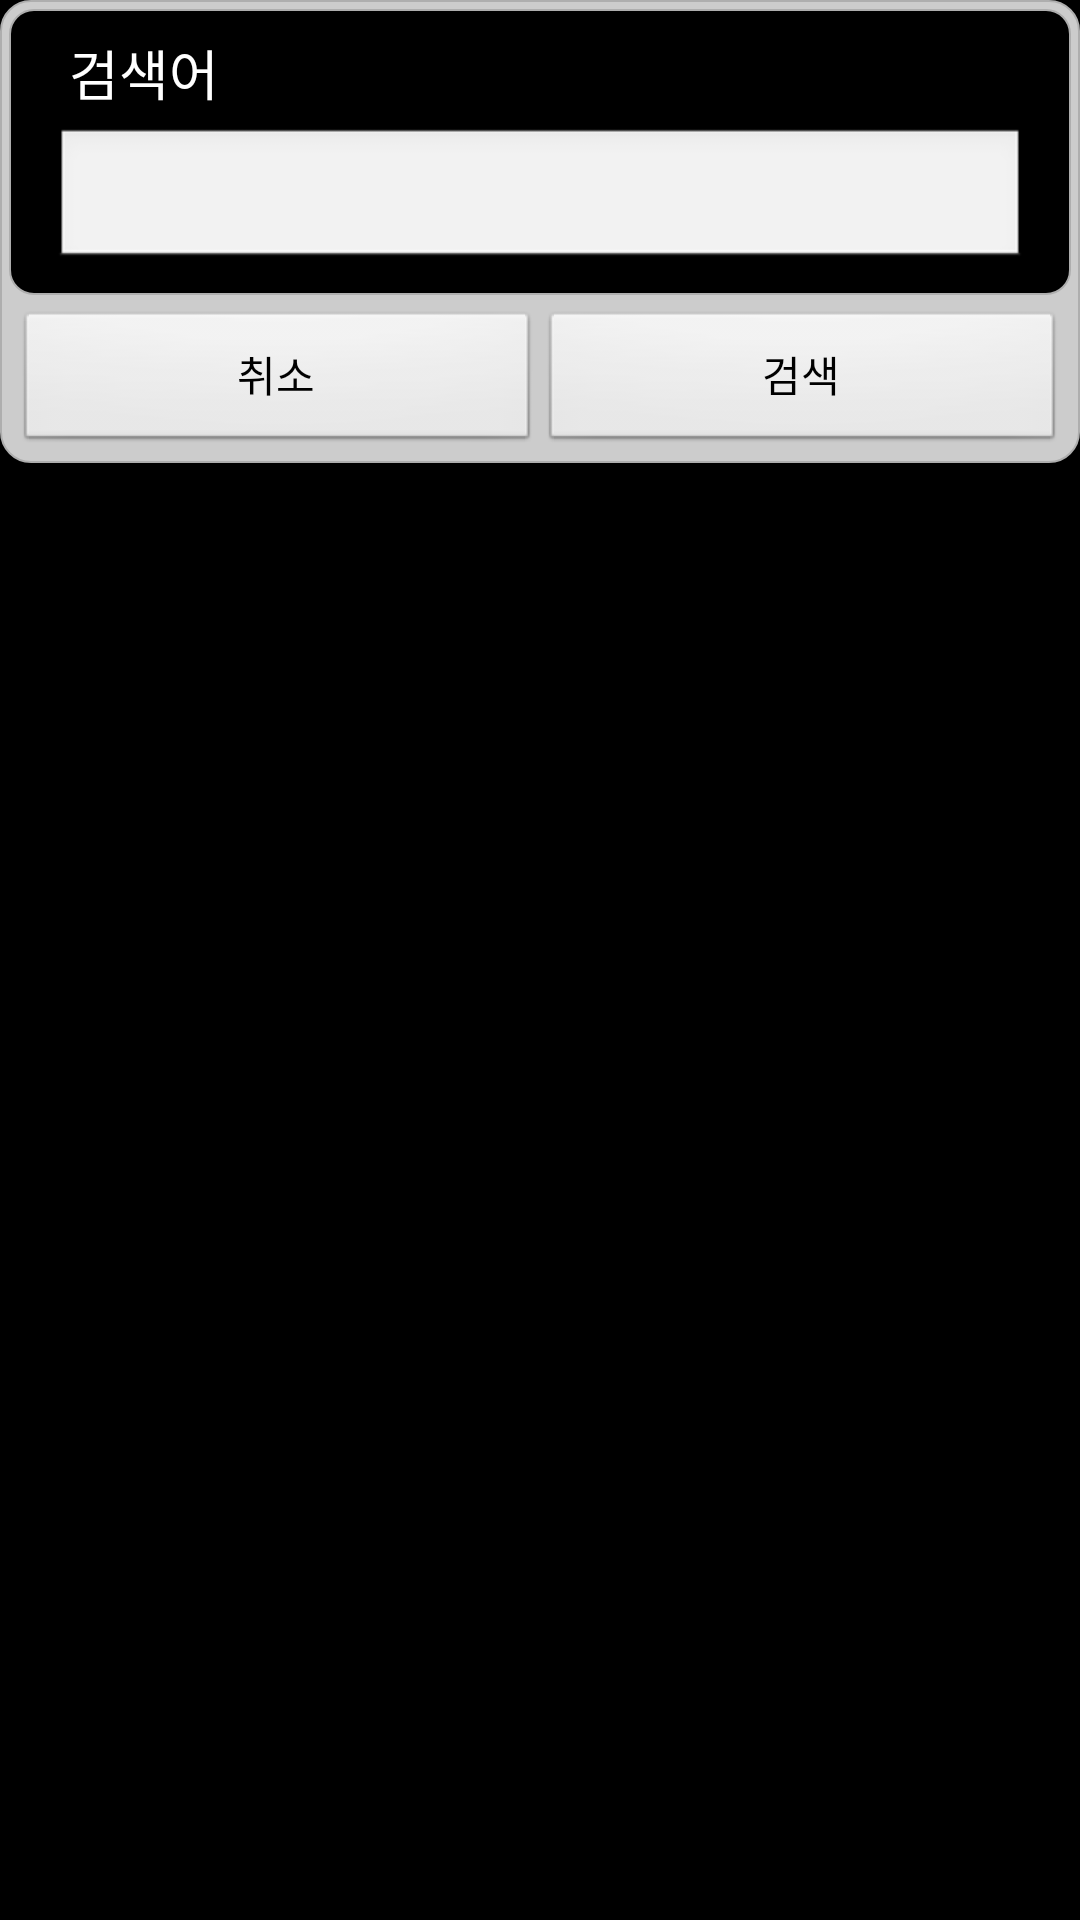

Here is an Android app screen rendered from its layout file. Give the layout XML and the strings, colors and styles it references.
<!-- AndroidManifest.xml: application theme android:Theme.NoTitleBar -->
<!-- res/layout/bizcardlistsearchtext.xml -->
<?xml version="1.0" encoding="utf-8"?>
<LinearLayout 
    xmlns:android="http://schemas.android.com/apk/res/android"
    android:id="@+id/all"
    android:layout_width="320dp"
    android:layout_height="wrap_content"
    android:orientation="vertical" >

    <LinearLayout
        android:id="@+id/mainBg"
        android:layout_width="fill_parent"
        android:layout_height="wrap_content"
        android:background="@drawable/popupborder"
        android:orientation="vertical" >

        <LinearLayout
            android:id="@+id/subBg"
            android:layout_width="fill_parent"
            android:layout_height="wrap_content"
            android:layout_weight="1"
            android:background="@drawable/subpopupborder"
            android:orientation="vertical"
            android:paddingLeft="10dp"
            android:paddingRight="10dp" >

            <TextView
                android:layout_width="fill_parent"
                android:layout_height="wrap_content"
                android:layout_marginBottom="5dp"
                android:layout_marginLeft="10dp"
                android:layout_marginRight="5dp"
                android:layout_marginTop="5dp"
                android:gravity="left"
                android:text="검색어"
                android:textAppearance="?android:attr/textAppearanceMedium"
                android:textColor="#FFFFFFFF" />

            <ScrollView
                android:id="@+id/scrollView1"
                android:layout_width="match_parent"
                android:layout_height="wrap_content" >

                <LinearLayout
                    android:layout_width="match_parent"
                    android:layout_height="match_parent"
                    android:orientation="vertical" >

                    <EditText
                        android:id="@+id/searchname"
                        android:layout_width="fill_parent"
                        android:layout_height="wrap_content"
                        android:layout_marginBottom="5dp"
                        android:layout_marginLeft="5dp"
                        android:layout_marginRight="5dp"
                        android:autoText="false"
                        android:ems="10"
                        android:gravity="left|center_vertical"
                        android:selectAllOnFocus="true"
                        android:textAppearance="?android:attr/textAppearanceMedium" />

                </LinearLayout>
            </ScrollView>
        </LinearLayout>

        <LinearLayout
            android:id="@+id/btn"
            android:layout_width="fill_parent"
            android:layout_height="wrap_content"
            android:layout_marginLeft="2dp"
            android:layout_marginRight="2dp"
            android:layout_marginTop="5dp"
            android:layout_weight="0"
            android:orientation="horizontal" >

            <Button
                android:id="@+id/cancelBtn"
                android:layout_width="wrap_content"
                android:layout_height="wrap_content"
                android:layout_weight="1"
                android:text="취소" />

            <Button
                android:id="@+id/okBtn"
                android:layout_width="wrap_content"
                android:layout_height="wrap_content"
                android:layout_weight="1"
                android:text="검색" />
        </LinearLayout>

    </LinearLayout>

</LinearLayout>
<!-- resources referenced by this layout -->
<resources>
  <!-- drawable popupborder (drawable-hdpi) -->
  <?xml version="1.0" encoding="utf-8"?>
  <shape xmlns:android="http://schemas.android.com/apk/res/android">
      <solid android:color="#ffCCCCCC"/> 
      <stroke android:width="1.5px" android:color="#ffaeaeae" />
      <corners android:radius="10dip"/>
      <padding android:left="3dp" android:right="3dp" android:top="3dp" android:bottom="3dp" /> 
  </shape>
  <!-- drawable subpopupborder (drawable-hdpi) -->
  <?xml version="1.0" encoding="utf-8"?>
  <shape xmlns:android="http://schemas.android.com/apk/res/android">
      <solid android:color="#ff000000"/> 
      <stroke android:width="1.5px" android:color="#ffaeaeae" />
      <corners android:radius="8dip"/>
      <padding android:left="3dp" android:right="3dp" android:top="3dp" android:bottom="3dp" /> 
  </shape>
</resources>
